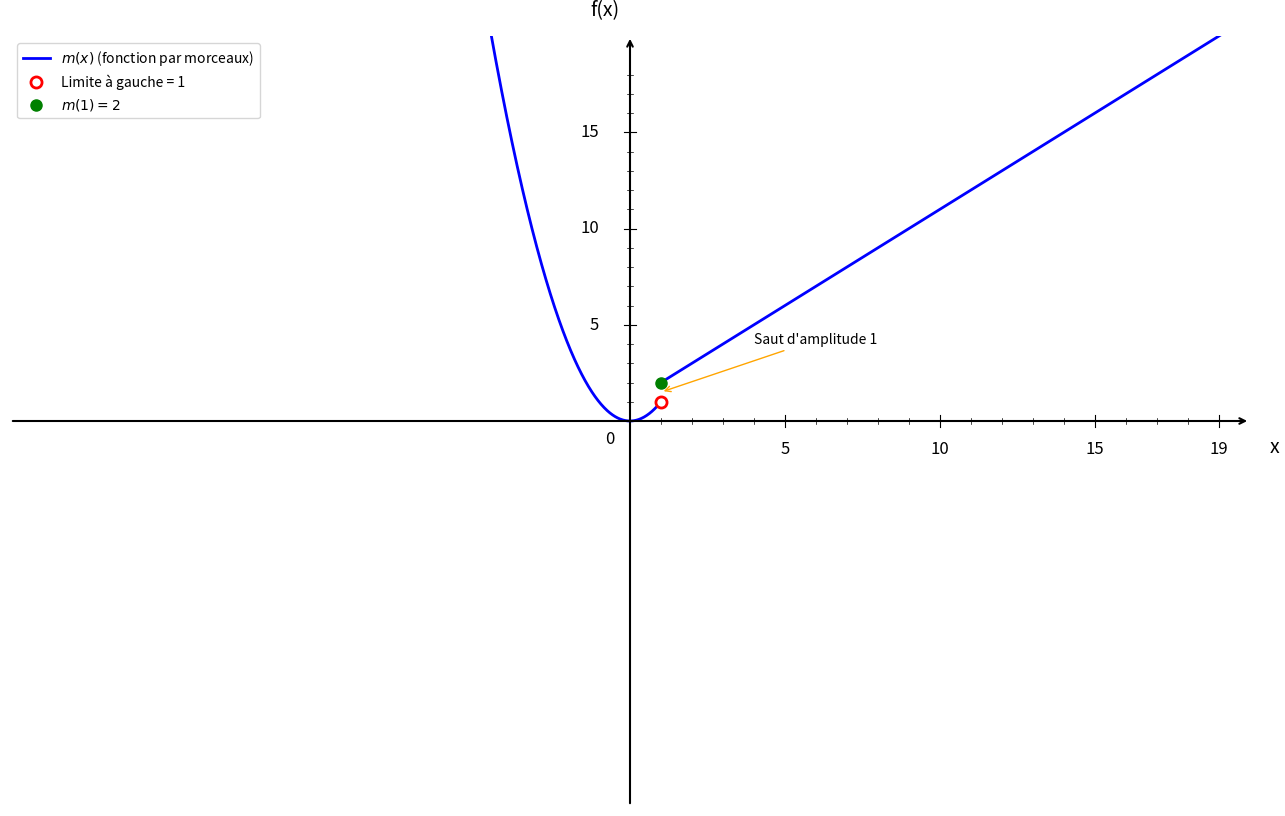

Recreate this plot in Python. (Note: this script raises an exception after producing the figure.)
import numpy as np
import matplotlib.pyplot as plt

plt.figure(figsize=(16, 10))
ax = plt.gca()

# Fonction m(x) définie par morceaux
x1 = np.linspace(-20, 1, 1500)
x2 = np.linspace(1, 20, 1500)

# Première partie: x² pour x < 1
y1 = x1**2
plt.plot(x1[:-1], y1[:-1], 'b-', linewidth=2, label=r'$m(x)$ (fonction par morceaux)')

# Deuxième partie: x + 1 pour x ≥ 1
y2 = x2 + 1
plt.plot(x2, y2, 'b-', linewidth=2)

# Limite à gauche en x = 1: y = 1
plt.plot(1, 1, 'ro', markersize=8, markerfacecolor='white', markeredgewidth=2, label='Limite à gauche = 1')

# Valeur de la fonction et limite à droite en x = 1: y = 2
plt.plot(1, 2, 'go', markersize=8, label='$m(1) = 2$')

# Annotation du saut
ax.annotate('Saut d\'amplitude 1', (1, 1.5), xytext=(4, 4), fontsize=10,
            arrowprops=dict(arrowstyle='->', color='orange', lw=1))

# Limites
plt.xlim(-20, 20)
plt.ylim(-20, 20)

# Désactiver ticks automatiques
ax.set_xticks([])
ax.set_yticks([])

# Supprimer spines
for spine in ax.spines.values():
    spine.set_visible(False)

# Tracer les axes avec flèches
ax.annotate("", xy=(20, 0), xytext=(-20, 0),
            arrowprops=dict(arrowstyle="->", color="black", linewidth=1.5))
ax.annotate("", xy=(0, 20), xytext=(0, -20),
            arrowprops=dict(arrowstyle="->", color="black", linewidth=1.5))

# Texte "0"
ax.text(-0.8, -1.2, '0', fontsize=12)

# --- Graduation manuelle ---
xticks_major = [5, 10, 15, 19]
yticks_major = [5, 10, 15, 19]

# Axe X grandes graduations
for x in xticks_major:
    ax.plot([x, x], [-0.3, 0.3], color="black", linewidth=0.8)
    ax.text(x, -1.0, str(x), ha='center', va='top', fontsize=12)

# Axe Y grandes graduations
for y in yticks_major:
    if y < 19:
        ax.plot([-0.2, 0.2], [y, y], color="black", linewidth=0.8)
        ax.text(-1.0, y, str(y), ha='right', va='center', fontsize=12)

# --- Petites graduations intermédiaires (tous les 1) ---
# Axe X
for x in range(1, 20):
    if x not in xticks_major:
        ax.plot([x, x], [-0.15, 0.15], color="black", linewidth=0.5)

# Axe Y
for y in range(1, 20):
    if y not in yticks_major and y < 19:
        ax.plot([-0.1, 0.1], [y, y], color="black", linewidth=0.5)

# Labels
plt.xlabel('x', fontsize=14, labelpad=15)
plt.ylabel('f(x)', fontsize=14, labelpad=15, rotation=0)
ax.xaxis.set_label_coords(1.02, 0.48)
ax.yaxis.set_label_coords(0.48, 1.02)

# Légende
plt.legend(fontsize=10, loc='upper left')

# Sauvegarde
plt.savefig('/Users/anthonytabet/Desktop/OptiTABV2/OptiTAB/frontend/cours/graphe/discontinuites_question5.png', 
            dpi=300, bbox_inches='tight')
plt.show()

print("Graphique 'discontinuites_question5.png' créé avec succès!")
